9-way image classification set "dynacards" from GitHub (xandrade/dynacards); label vocabulary: drag friction, fluid pound, leaking standing valve, leaking traveling valve, loose pump, normal, rubbing, tubing movement, worn barrel.

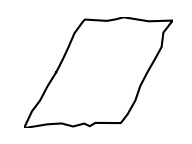
Label: tubing movement

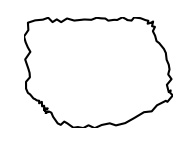
Label: leaking standing valve

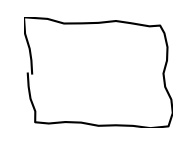
Label: normal

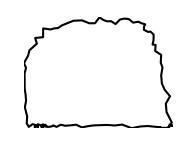
Label: leaking traveling valve

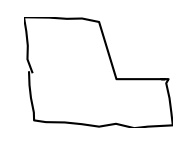
Label: worn barrel

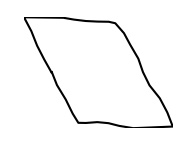
Label: drag friction
